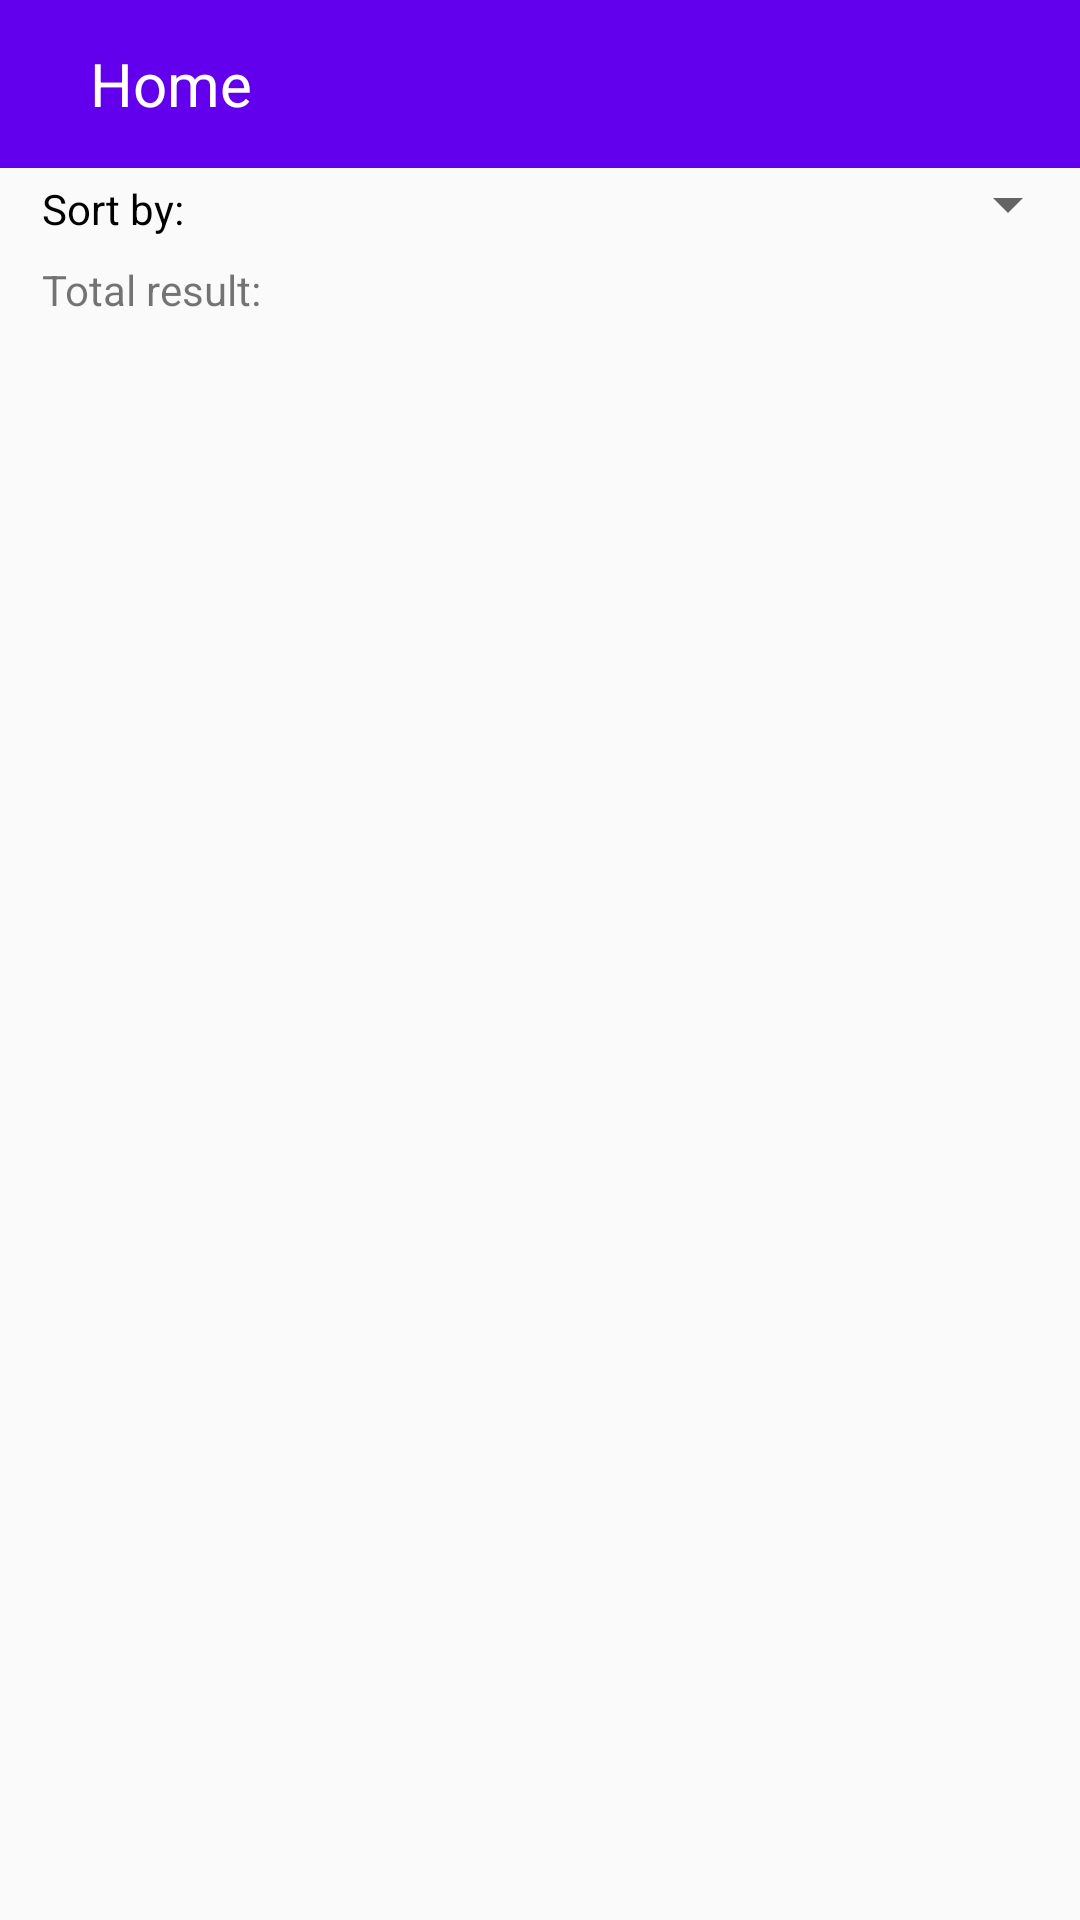

This screen was rendered from an Android layout file. Write that file and the resources it references.
<!-- AndroidManifest.xml: activity theme HomeTheme -->
<!-- res/layout/activity_home.xml -->
<?xml version="1.0" encoding="utf-8"?>
<LinearLayout xmlns:android="http://schemas.android.com/apk/res/android"
    xmlns:app="http://schemas.android.com/apk/res-auto"
    xmlns:tools="http://schemas.android.com/tools"
    android:id="@+id/llParent"
    android:layout_width="match_parent"
    android:layout_height="match_parent"
    android:orientation="vertical"
    tools:context="com.example.akaash.assignment.activities.HomeActivity">

    <include layout="@layout/toolbar" />

    <RelativeLayout
        android:layout_width="match_parent"
        android:layout_height="match_parent">

        <TextView
            android:id="@+id/tvSortBy"
            android:layout_width="wrap_content"
            android:layout_height="wrap_content"
            android:layout_marginLeft="10dp"
            android:layout_marginStart="10dp"
            android:padding="4dp"
            android:text="Sort by: "
            android:textColor="@android:color/black" />

        <Spinner
            android:id="@+id/spinner"
            android:layout_width="match_parent"
            android:layout_height="wrap_content"
            android:layout_toRightOf="@+id/tvSortBy"
            android:layout_toEndOf="@+id/tvSortBy"
            android:padding="4dp"
            android:textAppearance="@style/TextAppearance.AppCompat.Medium"/>

        <ProgressBar
            android:id="@+id/progressBar"
            style="?android:attr/progressBarStyleLarge"
            android:layout_width="wrap_content"
            android:layout_height="wrap_content"
            android:layout_centerInParent="true"
            android:progressDrawable="@drawable/circular_progress_bar"
            android:visibility="gone" />

        <TextView
            android:id="@+id/tvProfileCount"
            android:layout_width="wrap_content"
            android:layout_height="wrap_content"
            android:layout_below="@+id/tvSortBy"
            android:layout_marginLeft="10dp"
            android:padding="4dp"
            android:text="@string/total_result" />

        <android.support.v7.widget.RecyclerView
            android:id="@+id/rvHome"
            android:layout_width="match_parent"
            android:layout_height="wrap_content"
            android:layout_below="@+id/tvProfileCount"
            tools:ignore="UnknownId"></android.support.v7.widget.RecyclerView>
    </RelativeLayout>


</LinearLayout>
<!-- res/layout/toolbar.xml (included above) -->
<?xml version="1.0" encoding="utf-8"?>
<android.support.v7.widget.Toolbar xmlns:android="http://schemas.android.com/apk/res/android"
    android:id="@+id/toolbar"
    style="@style/HomeTheme"
    android:layout_width="match_parent"
    android:layout_height="?attr/actionBarSize"
    android:background="@color/colorPrimary"
    android:minHeight="?attr/actionBarSize">

    <RelativeLayout
        android:layout_width="match_parent"
        android:layout_height="match_parent">

        <TextView
            android:id="@+id/tvToolbarTitle"
            android:layout_width="match_parent"
            android:layout_height="wrap_content"
            android:layout_centerVertical="true"
            android:layout_marginLeft="10dp"
            android:layout_marginStart="10dp"
            android:layout_toLeftOf="@+id/search_button"
            android:layout_toStartOf="@+id/search_button"
            android:maxLines="1"
            android:padding="4dp"
            android:text="@string/toolbarTitle"
            android:textColor="@android:color/white"
            android:textSize="20sp" />

        
        
        
        
        
        
        
        

        <EditText
            android:id="@+id/etSearchFrame"
            android:layout_width="match_parent"
            android:layout_height="match_parent"
            android:layout_margin="8dp"
            android:background="@drawable/search_box"
            android:hint="@string/search_hint"
            android:imeOptions="actionSearch"
            android:includeFontPadding="true"
            android:inputType="text"
            android:paddingLeft="10dp"
            android:visibility="gone"
            />

        
        
        
        
        
        
        

        <android.support.v7.widget.AppCompatImageView
            android:id="@+id/search_button"
            android:layout_width="40dp"
            android:layout_height="40dp"
            android:layout_alignParentEnd="true"
            android:layout_alignParentRight="true"
            android:layout_centerVertical="true"
            android:paddingRight="10dp"
            android:src="@drawable/search_button" />
    </RelativeLayout>


</android.support.v7.widget.Toolbar>
<!-- resources referenced by this layout -->
<resources>
  <!-- drawable search_box (drawable) -->
  <?xml version="1.0" encoding="utf-8"?>
  <shape xmlns:android="http://schemas.android.com/apk/res/android"
      android:shape="rectangle">
      <solid android:color="@android:color/white"></solid>
      <corners android:radius="5dp"></corners>
      <stroke android:width="1dp"
          android:color="@android:color/black"/>
  
  </shape>
  <string name="search_hint">search by keyword...</string>
  <string name="toolbarTitle">Home</string>
  <string name="total_result">Total result:</string>
  <style name="HomeTheme" parent="Theme.AppCompat.Light.NoActionBar">
          <item name="windowNoTitle">true</item>
          <item name="windowActionBar">false</item>
      </style>
  <!-- not gathered from this repository: default colours our renderer supplied (Android Studio template values) -->
  <color name="colorPrimary">#FF6200EE</color>
</resources>
